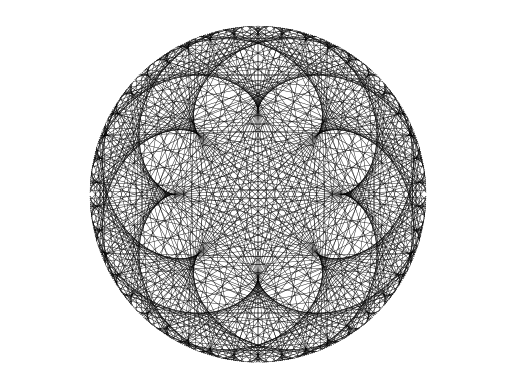
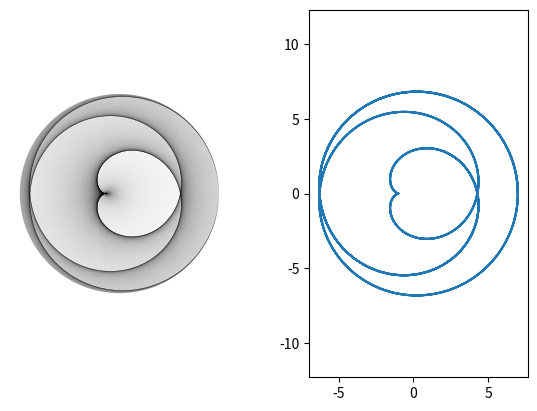
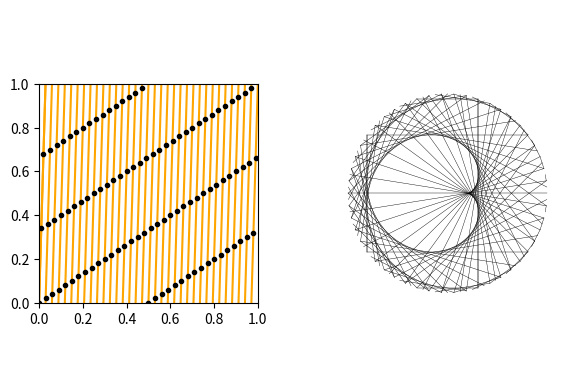
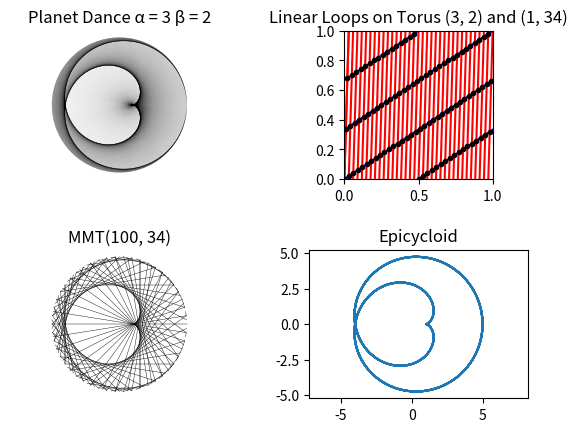

Reproduce these figures in Python, in order.
import matplotlib.pyplot as plt
import math
import random
import numpy as np

PERIOD = 20*math.pi
# Define a list of named colors
COLORS = ["red", "blue", "green", "yellow", "purple", "orange", "pink"]

""" Summary of User functions:



drawCorrespondence
    parameters: alpha, beta, mult
        all are integers. 
    Will draw a grid of four pictures. 
    Let the sampling rate (m) = abs(alpha - beta*mult).
    Clockwise starting from upper right corner:
        - Torus knots (alpha, beta) and (mult, 1) with intersection points highlighted.
        - Epicyloid (alpha, beta)
        - MMMT (m, mult)
        - moon dance (alpha, beta) sampled m times

drawKnots
    parameters: knots, sample
        knots is a list of 2-tuples, each giving alpha and beta for a knot
        sample is a 2-tuple. sample[0] is a integer indicating which knot to sample. 
        sample[1] is the sampling rate m
    Draws one torus with each knot in knots. Random colors are chosen. 
    The desired knot is sampled at rate sample[1].

knotAndSampleDance
    parameters: alpha, beta, sample
        all are integers, sample is positive and (generally) large
    Will draw two pictures side by side
    On the left:
        knot strands of (alpha, beta) sampled at rate 'sample'
    On the right:
        planet dance (alpha, beta) sampled at rate 'sample'

danceAndEpicycloid
    parameters: alpha, beta
        both are integers
    Will draw two pictures side by side
    On the left:
        "continuous" planet dance L(alpha, beta)
    On the right:
        Epicycloid given by alpha and beta

"""

#---------------------------------------------------------------------------------------------------------
#  Non-User Functions 
#---------------------------------------------------------------------------------------------------------

# Given values for a, b, and m, calculates the angles of endpoints of each chord in S(a, b, m)
# parameters: integers a and b, natural number m 
# returns: list of 2-item lists. Each 2-item list represents the angles of the initial and terminal endpoints of one chord.
def generatePlanetDanceChords(a, b, m):
    chords = []
    index = 0
    while index < m :
        pair = [(2*math.pi*a*index)/m, (2*math.pi*b*index)/m]
        chords.append(pair)
        index += 1
    return chords

# Given values m and a, calculates angles for each chord connecting p to a*p mod m
# parameters: natural number m and integer a
# returns: list of 2-item lists
def generateModChords(mod, mult):
    return generatePlanetDanceChords(1, mult, mod)

# Given values a and b, calculated the intersection of line ay = bx with the boundary of the unit square
# parameters: integers a and b
# returns: list of 2-tuples representing x and y coordinates of points
def knotStrandPoints(a, b):
    points = []
    index = 0
    while index <= max(abs(a),abs(b)) :
        if a >= b :
            points.append(((index/abs(b)), 0))
            points.append(((index/abs(b)), 1))
        else :
            points.append((0, (index/abs(a))))
            points.append((1, (index/abs(a))))
        index += 1
    return points


# Draws chords on plot. Stops at edge of circle or continues to form an extended line.
# parameters: - list of 2-item lists. Each 2-item lists should be a pair of angles defining the endpoints for the chord.
#                       ex: [0, pi] indicates the horizontal diameter of the circle. 
#             - boolean value `extended` indicates whether the lines extend outside of the circle
#             - graph is axes of a plot where the picture should be drawn
def drawChords(chords, extended, graph):
    graph.axis('equal')
    if extended :
        graph.set_ylim(-10,10)
        graph.set_xlim(-10,10)
    graph.axis('off')
    opacity = 1
    if len(chords) > 800 :
        opacity = 0.05  
    for pair in chords:
        if round(((pair[0]/(2*math.pi)) % 1), 8) != round(((pair[1]/(2*math.pi)) % 1), 8) :
            if extended :
                graph.axline((math.cos(pair[0]), math.sin(pair[0])), (math.cos(pair[1]), math.sin(pair[1])), color='black', alpha=opacity, linewidth=0.3)
            else :     
                graph.plot([math.cos(pair[0]), math.cos(pair[1])], [math.sin(pair[0]), math.sin(pair[1])], color='black', alpha=opacity, linewidth=0.3)

# Draws line segments representing the line ay = bx on the square torus
# parameters: - integers a and b
#             - string 'col' giving a color for the knot
#             - graph is the axes of a plot where the picture should be drawn
def drawKnotStrands(a, b, col, graph):
    if graph == plt :
        graph.xlim(0,1)
        graph.ylim(0,1)
    else :
        graph.set_ylim(0,1)
        graph.set_xlim(0,1)
        graph.set_aspect('equal')
    points = knotStrandPoints(a,b)
    for p in points:
        graph.axline(p, slope=b/a, color=col)

# Draws points at m evenly spaced intervals along the linear loop on the torus ay = bx
# parameters: - integers a and b
#             - natural number m
#             - string 'col' giving the color
#             - graph is the axes of a plot where the picture should be drawn
def sampleKnot(a, b, m, col, graph):
    k = 0
    while k < m :
        graph.plot((a*(k/m) % 1), (b*(k/m) % 1), marker='.', color=col)
        k += 1

# Plots the epicycloid with given integers a and b for time t in [0, range].
# parameters: - integers a and b
#             - real number `range' (universal variable PERIOD defined at top)
#             - graph is the axes of a plot where the picture should be drawn
def plotEpicycloid(a, b, range, graph):
    graph.set_aspect('equal')
    graph.axis('equal')
    t = np.linspace(0, range, math.ceil(range/0.1))
    x = a*np.cos(t) + b*np.cos((a/b)*t)
    y = a*np.sin(t) + b*np.sin((a/b)*t)
    graph.plot(x,y)

# Draws the given continuous planet dance P(a,b) on plot `graph`
# parameters: - integers a and b
#             - graph is the axes of a plot where the picture should be drawn
def planetDance(a, b, graph):
    graph.set_aspect('equal')
    extended = False
    if a*b < 0 :
        extended = True
    drawChords(generatePlanetDanceChords(a,b,3000), extended, graph)

# Draws an m-sampling of the planet dance P(a,b) on plot `graph`
# parameters: - integers a and b
#             - natural number m
#             - graph is the axes of a plot where the picture should be drawn
def planetDanceSample(a, b, m, graph):
    graph.set_aspect('equal')
    extended = False
    if a*b < 0 :
        extended = True
    drawChords(generatePlanetDanceChords(a,b,m), extended, graph)

# Draws the modular multiplication table MMT(m,a) on plot `graph`
# parameters: - natural number m
#             - integer a
#             - graph is the axes of a plot where the picture should be drawn
def modMultTable(m,a, graph) :
    drawChords(generateModChords(m,a), False, graph)

#---------------------------------------------------------------------------------------------------------
#  User Functions 
#---------------------------------------------------------------------------------------------------------

# Will draw a grid of four pictures on plt.
# Let the sampling rate (m) = abs(alpha*mult - beta).
# Clockwise starting from upper right corner:
#         - Torus knots (alpha, beta) and (mult, 1) with intersection points highlighted.
#         - Epicyloid (alpha, beta)
#         - MMMT (m, mult)
#         - moon dance (alpha, beta) sampled m times
# parameters: alpha, beta, mult, all are integers. 
def drawCorrespondence(alpha, beta, mult):
    d = math.gcd(alpha, beta)
    a = alpha/d
    b = beta/d
    sam = abs(alpha*mult - beta)
    figure, ax = plt.subplots(2,2)
    figure.tight_layout(pad=3.0)
    planetDance(a, b, ax[0][0])
    ax[0][0].set_title('Planet Dance ' + chr(945) + ' = '+ str(alpha) + ' ' + chr(946)+ ' = ' + str(beta))
    modMultTable(sam, mult, ax[1][0])
    ax[1][0].set_title('MMT(' + str(sam) + ', ' + str(mult) + ')')
    plotEpicycloid(a, b, PERIOD, ax[1][1])
    ax[1][1].set_title('Epicycloid')

    drawKnotStrands(a, b, 'blue', ax[0][1])
    drawKnotStrands(1, mult, 'red', ax[0][1])
    sampleKnot(1, mult, sam, 'black', ax[0][1])
    ax[0][1].set_title('Linear Loops on Torus (' + str(alpha) + ', ' +  str(beta) + ') and (1, ' + str(mult) + ')')

    plt.show()

# Draws one torus with each knot in knots. Random colors are chosen. 
# The desired knot, indicated by the integer in sample[0], is sampled at rate sample[1].
# parameters: knots, sample
#     - knots is a list of 2-tuples, each giving alpha and beta for a knot
#     - sample is a 2-tuple. sample[0] is a integer indicating which knot to sample; sample[1] is the sampling rate m.
# Draws the picture on plt
def drawKnots(knots, sample=[0,0]) :
    for k in knots :
        if len(k) > 2 :
            color = k[2]
        else :
            color =  random.choice(COLORS)
        drawKnotStrands(k[0], k[1], color, plt)
    if sample[1] != 0 :
        sampleKnot(knots[sample[0]][0], knots[sample[0]][1], sample[1], 'black', plt)
    plt.show()

# parameters: alpha, beta, sample
#     all are integers, sample is positive and (generally) large
# Will draw two pictures side by side
# On the left:
#     knot strands of (alpha, beta) sampled at rate 'sample'
# On the right:
#     planet dance (alpha, beta) sampled at rate 'sample'
def knotAndSampleDance(alpha, beta, sample) :
    d = math.gcd(alpha, beta)
    a = alpha/d
    b = beta/d
    figure, ax = plt.subplots(1,2)
    figure.tight_layout(pad=3.0)
    drawKnotStrands(a, b, random.choice(COLORS), ax[0])
    sampleKnot(a, b, sample, 'black', ax[0])
    planetDanceSample(a, b, sample, ax[1])
    plt.show()

# parameters: alpha, beta
#     both are integers
# Will draw two pictures side by side
# On the left:
#     "continuous" planet dance P(alpha, beta)
# On the right:
#     Epicycloid given by alpha and beta
def danceAndEpicycloid(alpha, beta) :
    d = math.gcd(alpha, beta)
    a = alpha/d
    b = beta/d
    figure, ax = plt.subplots(1,2)
    figure.tight_layout(pad=3.0)
    planetDance(a, b, ax[0])
    plotEpicycloid(a, b, PERIOD, ax[1])
    plt.show()

# parameters: integers alpha and beta
# Draws the planet dance P(alpha, beta) on plt
def drawPlanetDance(alpha, beta) :
    planetDance(alpha, beta, plt)
    plt.show()

# parameters: integers alpha and beta, natural number m
# Draws the sampled planet dance S(alpha, beta, m) on plt
def drawSampledPlanetDance(alpha, beta, m) :
    planetDanceSample(alpha, beta, m, plt)
    plt.show()

# parameters: natural number m, integer a. 
# Draws the modular multiplication table MMT(m,a)
def drawMMT(m, a) :
    modMultTable(m, a, plt)
    plt.show()

#--------------------------------------------------------------------------------------------------
#    Example commands
#--------------------------------------------------------------------------------------------------


drawMMT(512, 43)
danceAndEpicycloid(4, 3)
knotAndSampleDance(1, 34, 100)
drawCorrespondence(3,2,34)